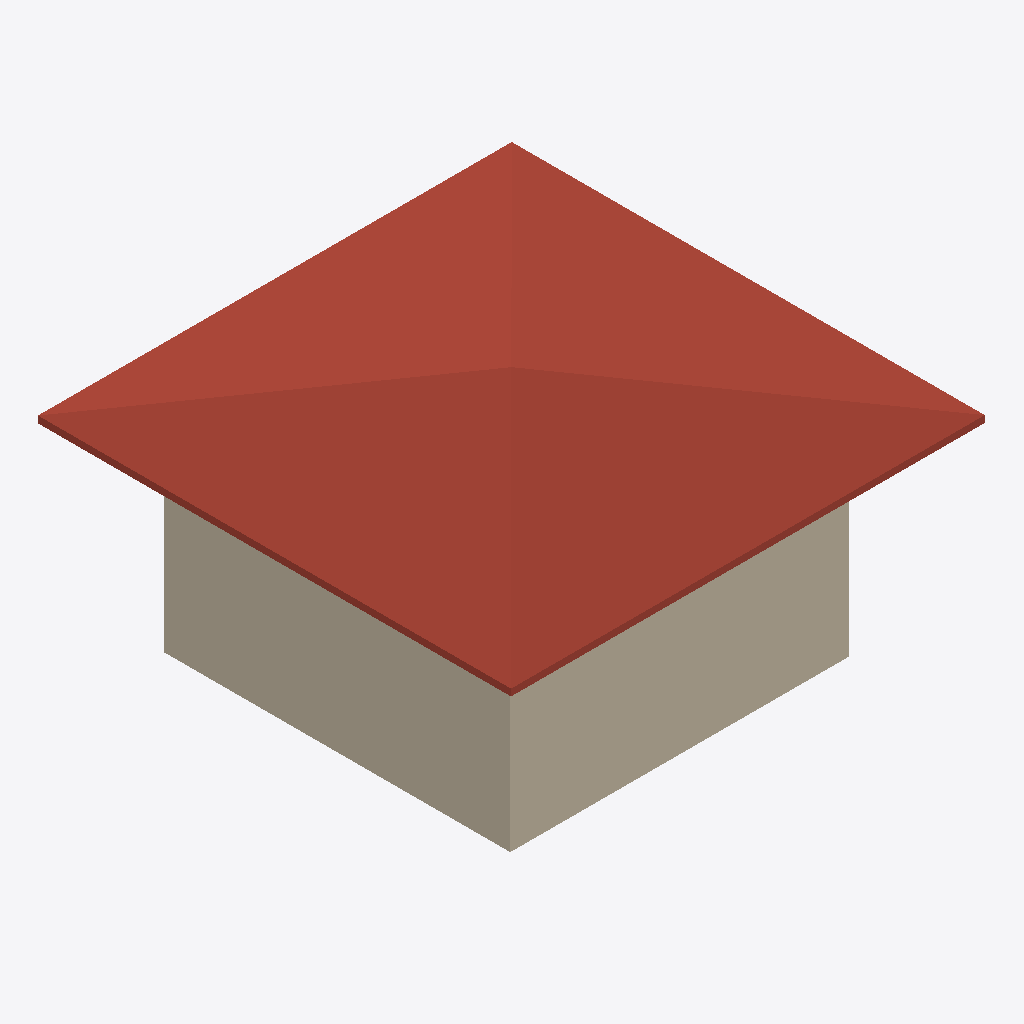
Isometric view of an IFC building model (IFC-SPF (STEP), schema IFC4, length unit millimetre), seen from the south-west, elements coloured by IFC class: 5 walls (beige), 1 roof (red-brown).
Extent 7.0 m × 7.0 m × 3.7 m (x, y, z). Storeys (2): GFloor at 0.00 m; Roof at 3.00 m. Elements (14): 12 IfcWall, 1 IfcDoor, 1 IfcRoof.

HEADER;
FILE_DESCRIPTION(('ViewDefinition[DesignTransferView]'),'2;1');
FILE_NAME('0_Ifc4_openshell_egs.ifc','2024-04-30T14:52:00+08:00',(''),(''),'IfcOpenShell v0.7.0-f7c03db75','BlenderBIM [number]-1cea3d2','');
FILE_SCHEMA(('IFC4'));
ENDSEC;
DATA;
#1=IFCPROJECT('2U9Rmn41H43ugTXR6CDU9$',$,'My Project',$,$,$,$,(#14,#26),#9);
#30=IFCSITE('19CltKWfz3_vA22ez3Hcyf',$,'My Site',$,$,#53,$,$,$,$,$,$,$,$);
#36=IFCBUILDING('2SdMENEcH4UfPE6zYMSmDa',$,'My Building',$,$,#59,$,$,$,$,$,$);
#42=IFCBUILDINGSTOREY('2D1baGATH4wvwzMs1MVk3n',$,'GFloor',$,$,#1488,$,$,$,$);
#1621=IFCBUILDINGSTOREY('2yfvyXp0T3mOZMDywNpA8r',$,'Roof',$,$,#1636,$,$,$,$);
#691=IFCROOF('2$Irgmwgv4KQKs09B4EWFL',$,'Roof',$,$,#1642,#1656,$,.HIP_ROOF.);
#86=IFCWALL('3$nWtoZ2v1XfHZ04P317Wc',$,$,$,$,#1478,#105,$,$);
#1306=IFCWALL('1RzzqEgF5CDQsltzPy6zsV',$,'Wall',$,$,#1609,#1317,$,$);
#633=IFCWALL('1j36WLsnf1rQqdU$UM5ls7',$,'Wall',$,$,#1579,#639,$,$);
#1363=IFCWALL('1mZUy7c6j3qvoU3jb3xMy_',$,'Wall',$,$,#1614,#1374,$,$);
#1233=IFCWALL('0pNaB2IHHAKx79isdDyNzx',$,'Wall',$,$,#1604,#1244,$,$);
ENDSEC;